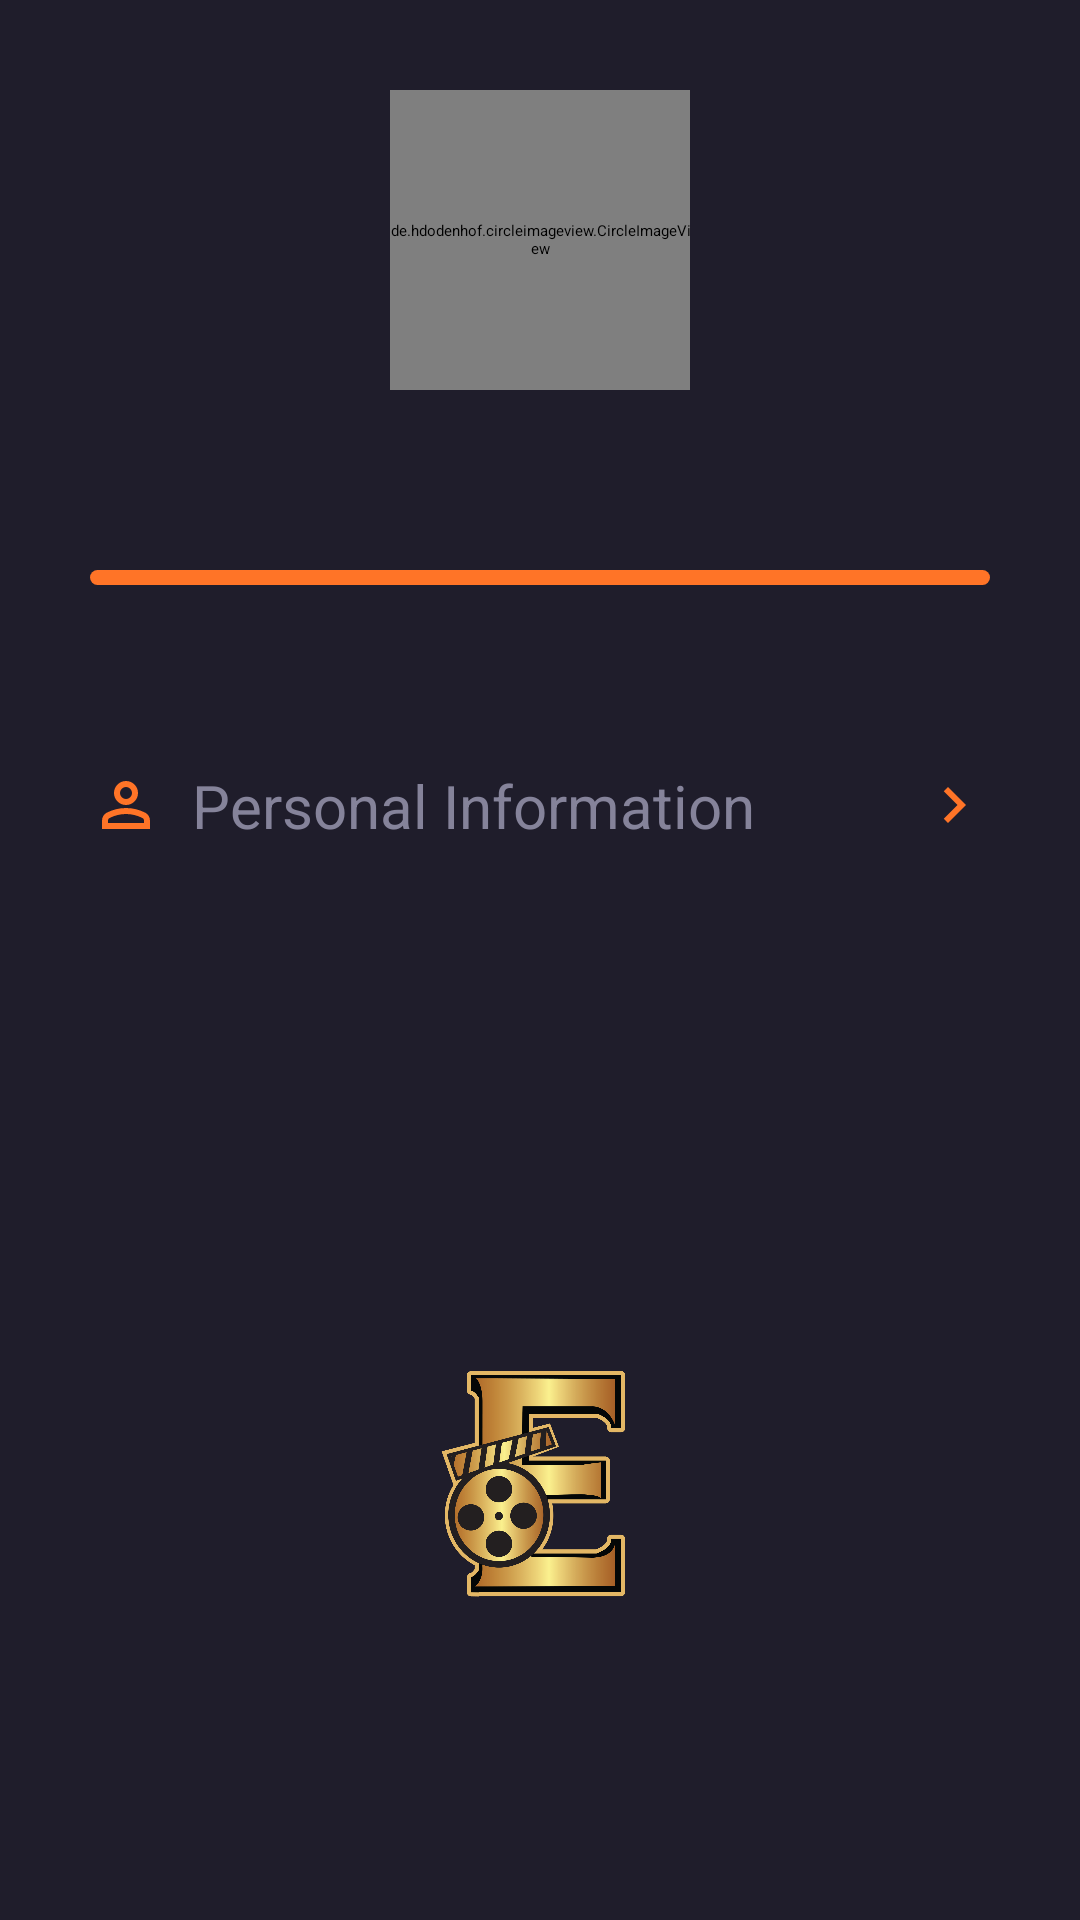

Produce the Android XML layout that renders to this screen, including the resource entries it uses.
<!-- AndroidManifest.xml: application theme Theme.Movie_App -->
<!-- res/layout/fragment_profile.xml -->
<?xml version="1.0" encoding="utf-8"?>
<androidx.constraintlayout.widget.ConstraintLayout xmlns:android="http://schemas.android.com/apk/res/android"
    xmlns:tools="http://schemas.android.com/tools"
    android:layout_width="match_parent"
    android:layout_height="match_parent"
    xmlns:app="http://schemas.android.com/apk/res-auto"
    tools:context=".presentation.ui.profile.ProfileFragment"
    android:background="@color/main_color">

    <androidx.constraintlayout.widget.ConstraintLayout
        android:id="@+id/layoutImage"
        android:layout_width="match_parent"
        android:layout_height="wrap_content"
        app:layout_constraintLeft_toLeftOf="parent"
        app:layout_constraintRight_toRightOf="parent"
        app:layout_constraintTop_toTopOf="parent"
        app:layout_constraintBottom_toTopOf="@id/layoutView"
        android:padding="30dp"
        >
    <de.hdodenhof.circleimageview.CircleImageView
        android:layout_width="100dp"
        android:layout_height="100dp"
        app:layout_constraintLeft_toLeftOf="parent"
        app:layout_constraintRight_toRightOf="parent"
        app:layout_constraintTop_toTopOf="parent"
        app:layout_constraintBottom_toBottomOf="parent"
        android:src="@drawable/image"
        />



    </androidx.constraintlayout.widget.ConstraintLayout>
   <androidx.constraintlayout.widget.ConstraintLayout
       android:id="@+id/layoutView"
       android:layout_width="match_parent"
       android:layout_height="wrap_content"
       app:layout_constraintLeft_toLeftOf="parent"
       app:layout_constraintRight_toRightOf="parent"
       app:layout_constraintTop_toBottomOf="@id/layoutImage"
     android:padding="30dp"
       >
    <View
        android:id="@+id/view"
        android:layout_width="match_parent"
        android:layout_height="5dp"
        app:layout_constraintLeft_toLeftOf="parent"
        app:layout_constraintRight_toRightOf="parent"
        app:layout_constraintTop_toTopOf="parent"
        android:background="@drawable/item_view"

        />
   </androidx.constraintlayout.widget.ConstraintLayout>

    <androidx.constraintlayout.widget.ConstraintLayout
        android:id="@+id/layoutPersonal"
        android:layout_width="match_parent"
        android:layout_height="0dp"
        app:layout_constraintLeft_toLeftOf="parent"
        app:layout_constraintRight_toRightOf="parent"
        app:layout_constraintTop_toBottomOf="@id/layoutView"
        app:layout_constraintBottom_toBottomOf="parent"
        android:padding="30dp"
        >

        <TextView
            android:id="@+id/txtPersonal"
            android:layout_width="match_parent"
            android:layout_height="wrap_content"
            android:drawableLeft="@drawable/person_fill0_wght400_grad0_opsz24"
            android:drawableRight="@drawable/baseline_chevron_right_24"
            android:drawablePadding="10dp"
            android:text="Personal Information"
            android:textSize="20sp"
            app:layout_constraintLeft_toLeftOf="parent"
            app:layout_constraintRight_toRightOf="parent"
            app:layout_constraintTop_toTopOf="parent"
            android:textColor="@color/light_main_color"/>

        <ImageView
            android:id="@+id/imgLogo"
            android:layout_width="match_parent"
            android:layout_height="0dp"
            app:layout_constraintLeft_toLeftOf="parent"
            app:layout_constraintRight_toRightOf="parent"
            app:layout_constraintTop_toBottomOf="@id/txtPersonal"
            app:layout_constraintBottom_toBottomOf="parent"
            android:src="@drawable/e"
            android:layout_marginTop="100dp"
            />
    </androidx.constraintlayout.widget.ConstraintLayout>

</androidx.constraintlayout.widget.ConstraintLayout>
<!-- resources referenced by this layout -->
<resources>
  <color name="light_main_color">#85839A</color>
  <color name="main_color">#1F1D2B</color>
  <!-- drawable baseline_chevron_right_24 (drawable) -->
  <vector xmlns:android="http://schemas.android.com/apk/res/android" android:height="24dp" android:tint="@color/orange" android:viewportHeight="24" android:viewportWidth="24" android:width="24dp">
        
      <path android:fillColor="@android:color/white" android:pathData="M10,6L8.59,7.41 13.17,12l-4.58,4.59L10,18l6,-6z"/>
      
  </vector>
  <!-- drawable e: png bitmap (drawable, 129244 bytes) -->
  <!-- drawable image: jpg bitmap (drawable, 135752 bytes) -->
  <!-- drawable item_view (drawable) -->
  <?xml version="1.0" encoding="utf-8"?>
  <shape xmlns:android="http://schemas.android.com/apk/res/android">
  <corners android:radius="20dp"/>
  <solid android:color="@color/orange"/>
  </shape>
  <!-- drawable person_fill0_wght400_grad0_opsz24 (drawable) -->
  <vector xmlns:android="http://schemas.android.com/apk/res/android"
      android:width="24dp"
      android:height="24dp"
      android:viewportWidth="960"
      android:viewportHeight="960">
    <path
        android:fillColor="@color/orange"
        android:pathData="M480,480q-66,0 -113,-47t-47,-113q0,-66 47,-113t113,-47q66,0 113,47t47,113q0,66 -47,113t-113,47ZM160,800v-112q0,-34 17.5,-62.5T224,582q62,-31 126,-46.5T480,520q66,0 130,15.5T736,582q29,15 46.5,43.5T800,688v112L160,800ZM240,720h480v-32q0,-11 -5.5,-20T700,654q-54,-27 -109,-40.5T480,600q-56,0 -111,13.5T260,654q-9,5 -14.5,14t-5.5,20v32ZM480,400q33,0 56.5,-23.5T560,320q0,-33 -23.5,-56.5T480,240q-33,0 -56.5,23.5T400,320q0,33 23.5,56.5T480,400ZM480,320ZM480,720Z"/>
  </vector>
  <color name="orange">#FF7427</color>
</resources>
